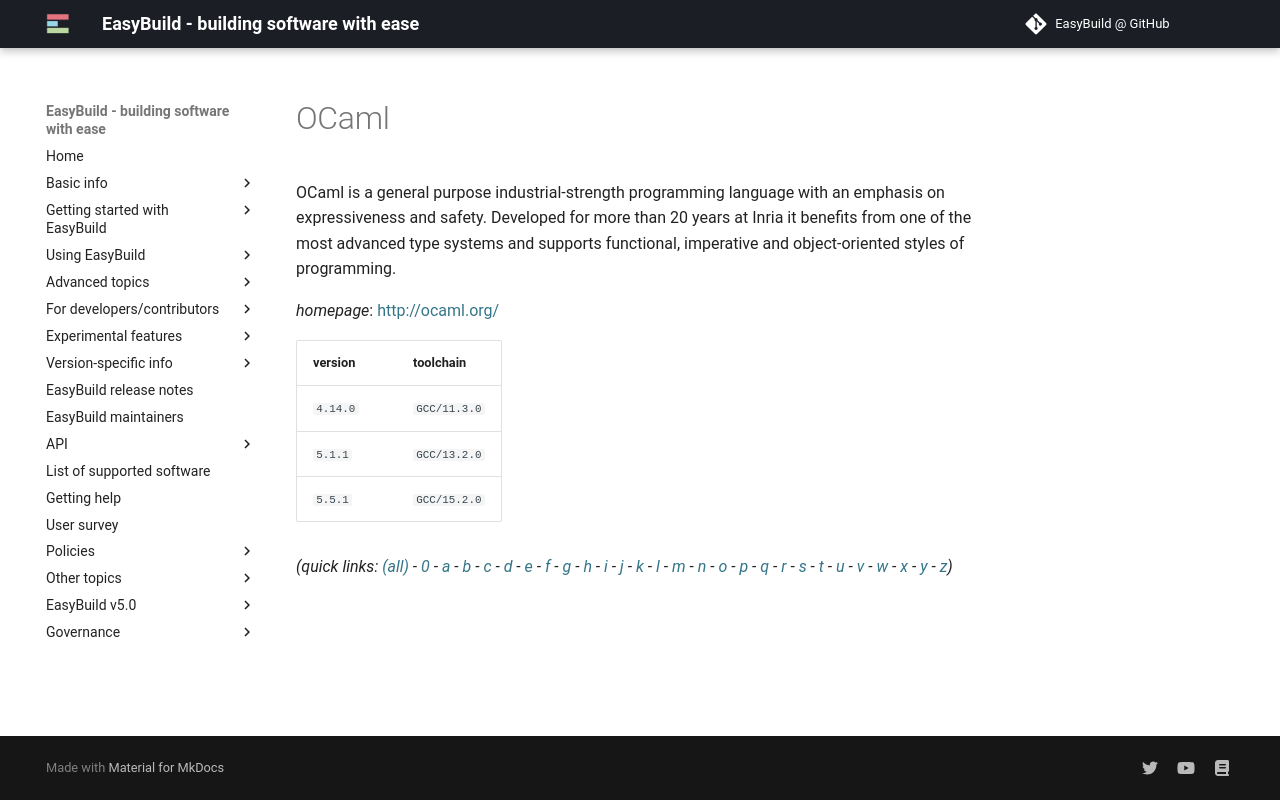

repository: easybuilders/easybuild-docs · page: version-specific/supported-software/o/OCaml/index.html · generator: mkdocs

---
search:
  boost: 0.5
---
# OCaml

OCaml is a general purpose industrial-strength programming language  with an emphasis on expressiveness and safety. Developed for more than 20 years at Inria  it benefits from one of the most advanced type systems and supports functional,  imperative and object-oriented styles of programming.

*homepage*: <http://ocaml.org/>

version | toolchain
--------|----------
``4.14.0`` | ``GCC/11.3.0``
``5.1.1`` | ``GCC/13.2.0``


*(quick links: [(all)](../index.md) - [0](../0/index.md) - [a](../a/index.md) - [b](../b/index.md) - [c](../c/index.md) - [d](../d/index.md) - [e](../e/index.md) - [f](../f/index.md) - [g](../g/index.md) - [h](../h/index.md) - [i](../i/index.md) - [j](../j/index.md) - [k](../k/index.md) - [l](../l/index.md) - [m](../m/index.md) - [n](../n/index.md) - [o](../o/index.md) - [p](../p/index.md) - [q](../q/index.md) - [r](../r/index.md) - [s](../s/index.md) - [t](../t/index.md) - [u](../u/index.md) - [v](../v/index.md) - [w](../w/index.md) - [x](../x/index.md) - [y](../y/index.md) - [z](../z/index.md))*
